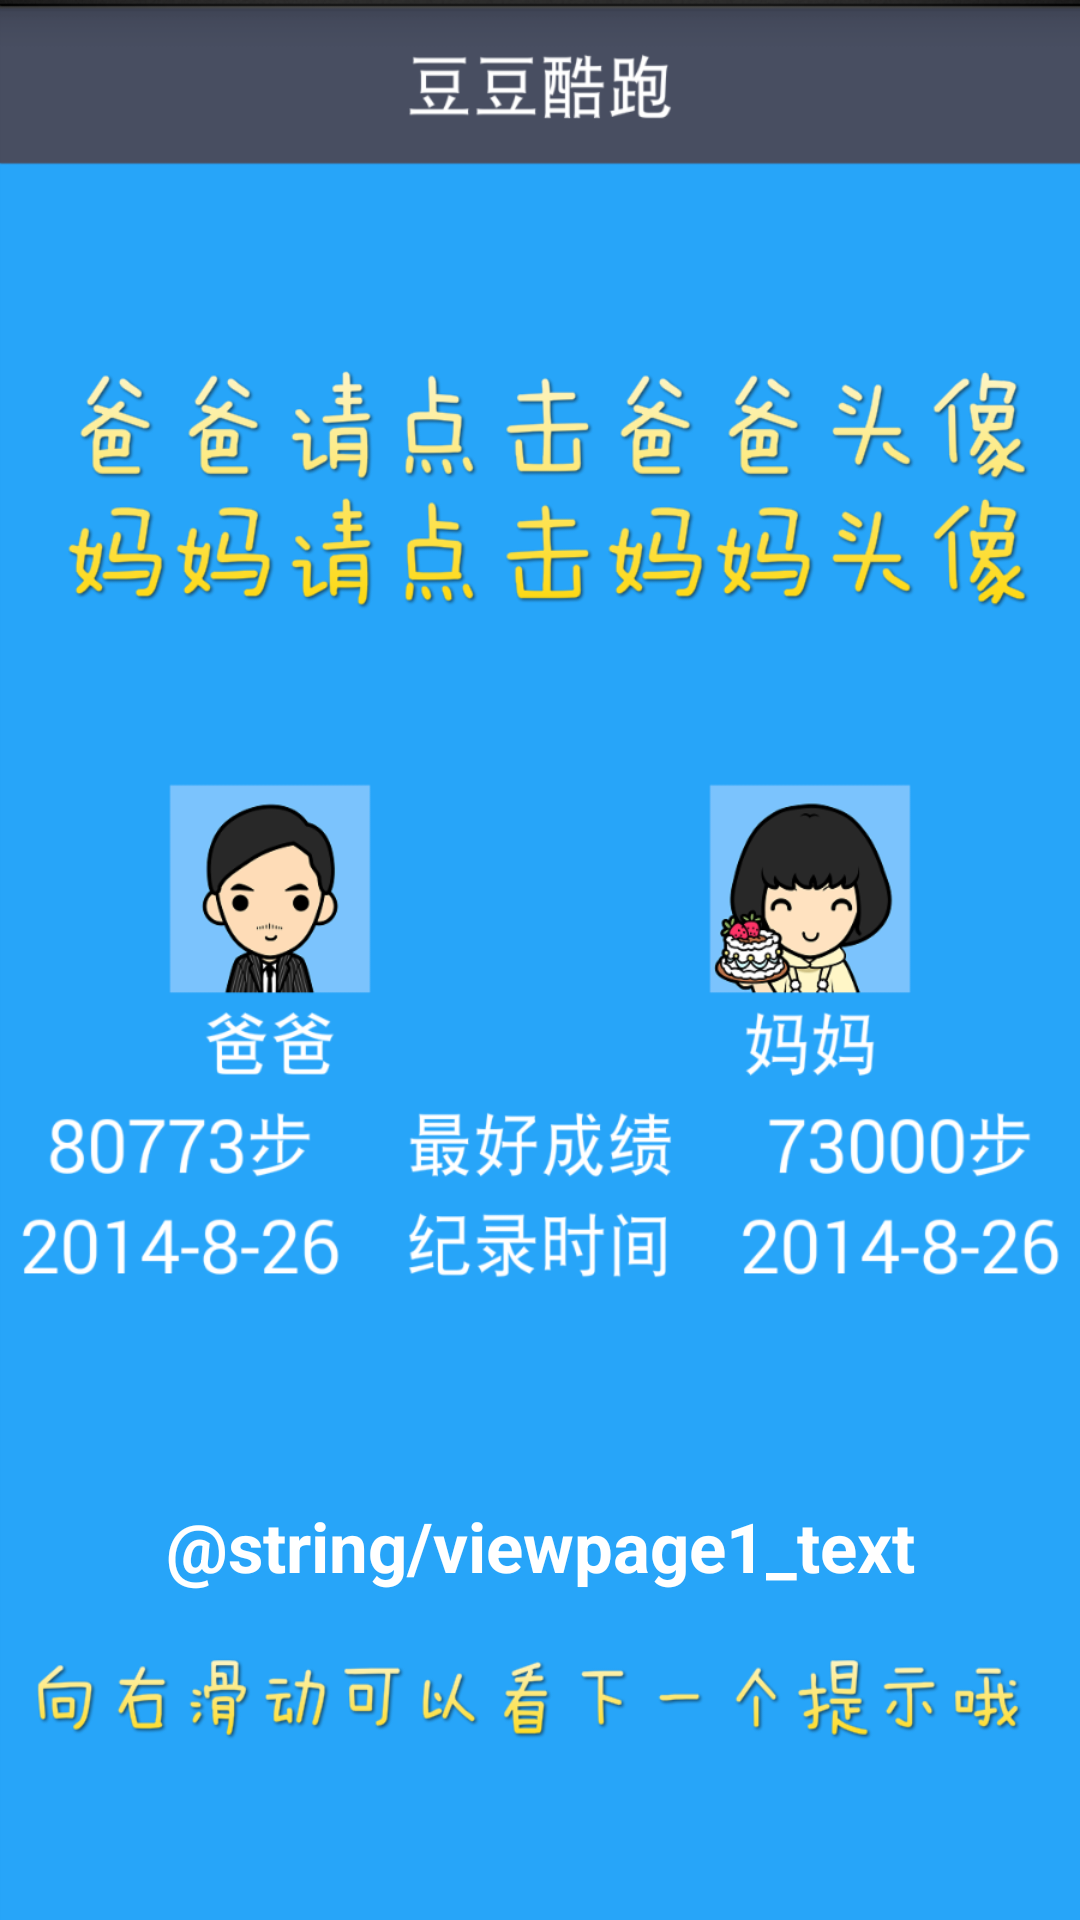

Here is an Android app screen rendered from its layout file. Give the layout XML and the strings, colors and styles it references.
<!-- AndroidManifest.xml: application theme AppTheme -->
<!-- res/layout/viewpage1.xml -->
<?xml version="1.0" encoding="utf-8"?>
<LinearLayout xmlns:android="http://schemas.android.com/apk/res/android"
    android:layout_width="match_parent"
    android:layout_height="match_parent"
    android:background="@drawable/page1"
    android:orientation="vertical" >

    <TextView
        style="@style/viewpage_text"
        android:layout_width="match_parent"
        android:layout_height="wrap_content"
        android:text="@string/viewpage1_text" 
        android:paddingTop="500dp"/>

</LinearLayout>
<!-- resources referenced by this layout -->
<resources>
  <!-- drawable page1: png bitmap (drawable-xxhdpi, 193658 bytes) -->
  <style name="viewpage_text">
          <item name="android:textSize">23sp</item>
          <item name="android:textColor">@android:color/white</item>
          <item name="android:textStyle">bold</item>
          <item name="android:gravity">center_horizontal</item>
          <item name="android:lineSpacingExtra">3dp</item>
      </style>
  <style name="AppTheme" parent="AppBaseTheme">
          
      </style>
  <style name="AppBaseTheme" parent="android:Theme.Light">
          
      </style>
</resources>
